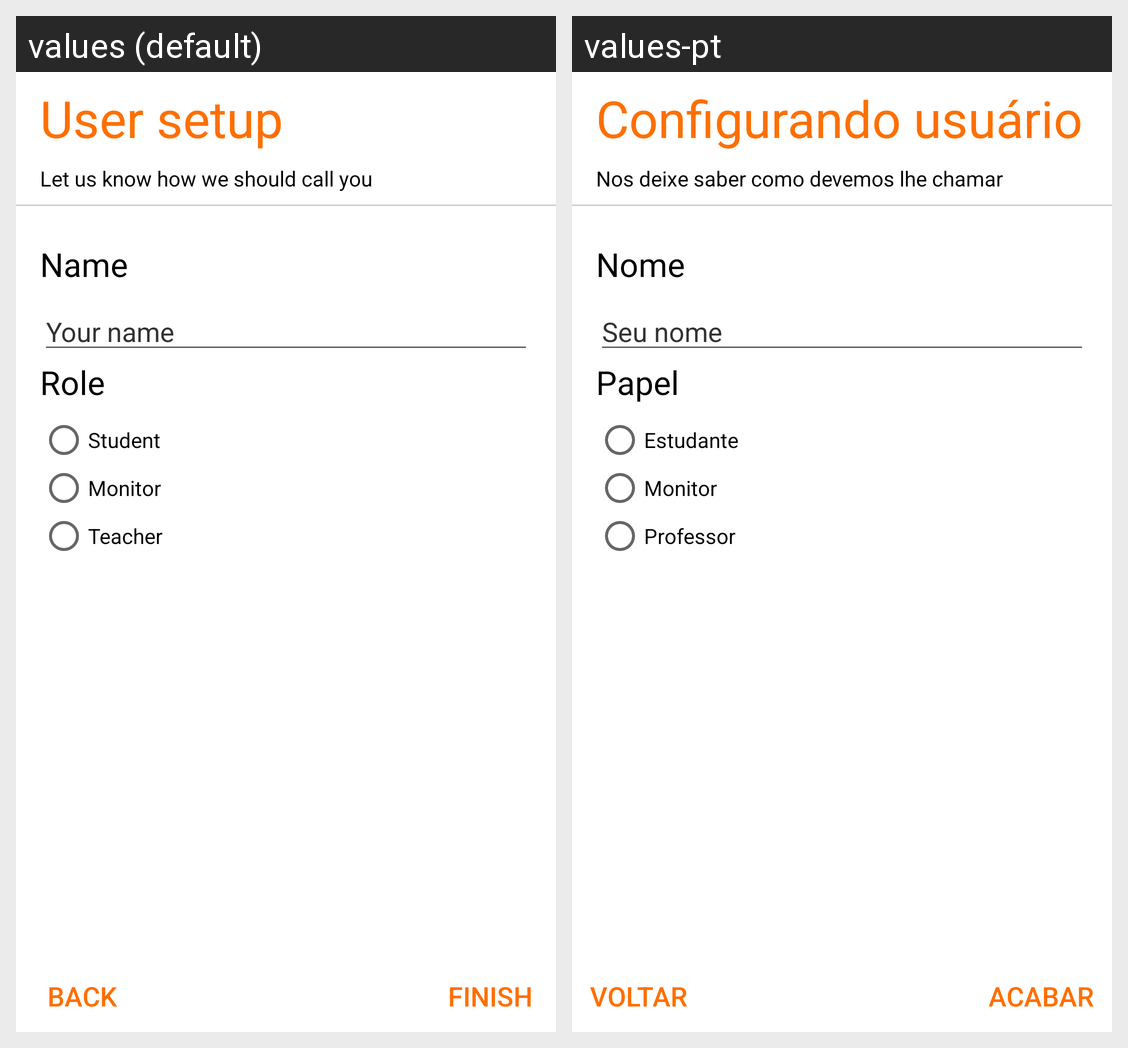

Here is an Android app screen in its default locale and in the app's own translations. Write out the translated-string differences for the strings that appear on this screen.
Android screen res/layout/fragment_welcome_page_2.xml rendered under 2 locales, left to right: values (default), values-pt. Device: Nexus 5 (rendered at 1080×1920; each locale shown at half size, 540×960, under a caption strip naming it); theme AppTheme.
Strings drawn on this screen, with the default value and each locale's value (text and hints the layout hard-codes, and strings that could not be matched under every locale, appear in the picture but are not listed):

user_setup
  values: User setup
  values-pt: Configurando usuário

let_us_know_how_we_should_call_you
  values: Let us know how we should call you
  values-pt: Nos deixe saber como devemos lhe chamar

name
  values: Name
  values-pt: Nome

your_name
  values: Your name
  values-pt: Seu nome

role
  values: Role
  values-pt: Papel

student
  values: Student
  values-pt: Estudante

monitor
  values: Monitor
  values-pt: Monitor

teacher
  values: Teacher
  values-pt: Professor

back
  values: Back
  values-pt: Voltar

finish
  values: Finish
  values-pt: Acabar
